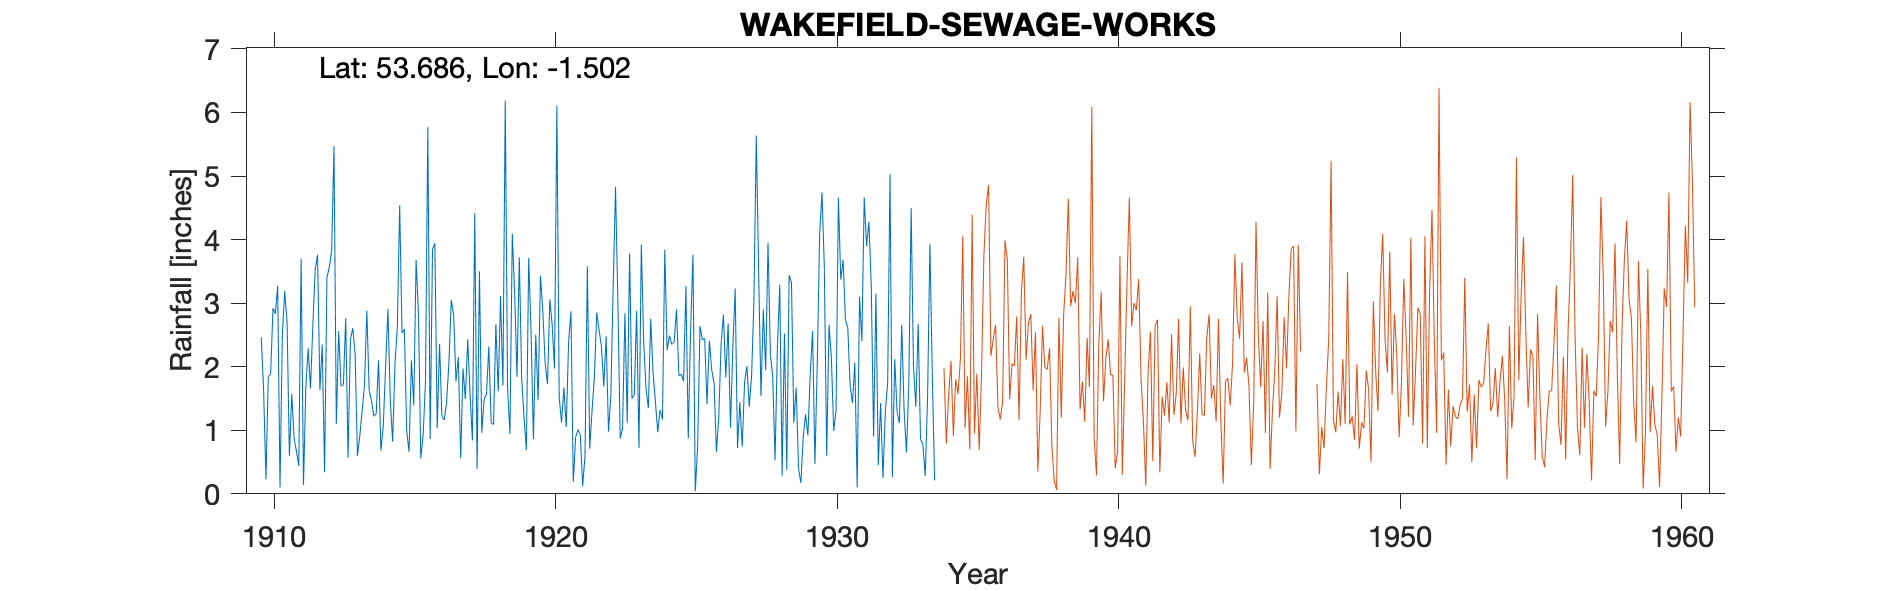

The file beside this chart, header and first rows:
WAKEFIELD NORTHGATE, , , , , , , , , , , , , , , , , , , , , , , 
Grid ref, SE330212, Long, -1.502, Lat, 53.69, Elevation, 174, ft, , , , , , , , , , , , , , , 
Station no, 3232, , , , , , , , , , , , , , , , , , , , , , 
, 1910, 1911, 1912, 1913, 1914, 1915, 1916, 1917, 1918, 1919, 1920, 1921, 1922, 1923, 1924, 1925, 1926, 1927, 1928, 1929, 1930, 1931, 1932
January, 2.46, 0.6, 3.76, 2.76, 1.22, 2.53, 0.86, 2.15, 1.57, 3.17, 2.89, 2.87, 2.57, 1.11, 1.45, 1.77, 1.95, 1.44, 3.95, 1.67, 3.57, 1.43, 1.43
February, 1.64, 1.57, 1.63, 0.57, 1.26, 2.59, 3.85, 0.56, 2.32, 1.84, 2.06, 0.19, 2.32, 3.78, 0.97, 3.27, 1.75, 0.74, 2.2, 0.4, 0.6, 2.06, 0.25
March, 0.23, 0.87, 2.35, 2.42, 2.1, 0.99, 3.94, 1.97, 1.12, 3.72, 1.73, 0.89, 1.69, 1.5, 1.32, 0.87, 0.66, 1.75, 1.84, 0.17, 2.66, 0.1, 1.29
April, 1.85, 0.67, 0.34, 2.61, 0.68, 0.66, 1.03, 1.49, 1.09, 1.83, 3.06, 1.01, 2.48, 1.56, 1.17, 2.57, 1.2, 2.01, 0.53, 0.89, 2.15, 3.1, 1.75
May, 1.88, 0.44, 3.41, 2.2, 1.06, 2.1, 2.36, 2.43, 2.67, 1.2, 2.66, 0.93, 0.98, 2.88, 3.84, 3.76, 2.36, 1.37, 2.3, 1.25, 0.99, 2.4, 5.03
June, 2.92, 3.7, 3.56, 0.6, 2, 1.39, 1.22, 1.57, 1.61, 0.69, 1.97, 0.12, 1.54, 0.72, 2.26, 0.04, 2.82, 1.85, 3.29, 0.92, 1.31, 4.66, 0.26
July, 2.83, 0.14, 3.82, 0.91, 2.91, 3.68, 1.16, 0.84, 3.11, 3.71, 6.11, 0.6, 3.25, 3.92, 2.49, 0.74, 1.83, 3.06, 0.28, 1.9, 4.66, 3.9, 2.12
August, 3.27, 1.68, 5.47, 1.3, 1.47, 2.84, 1.44, 4.42, 1.7, 2.55, 1.51, 3.58, 4.83, 2.4, 2.35, 2.64, 2.68, 5.64, 2.52, 2.56, 3.37, 4.28, 1.29
September, 0.1, 2.29, 1.1, 1.71, 0.82, 0.56, 2.07, 0.39, 6.19, 0.86, 1.12, 0.71, 3.02, 1.66, 2.39, 2.42, 1.04, 3.5, 0.38, 0.47, 3.68, 3.29, 1.11
October, 2.51, 1.66, 2.56, 2.88, 2.05, 0.92, 3.05, 3.5, 1.65, 2.5, 1.67, 1.31, 0.87, 1.35, 2.9, 2.45, 2.3, 1.54, 3.44, 2.07, 2.74, 0.9, 2.66
November, 3.19, 2.66, 1.7, 1.63, 2.62, 1.76, 2.81, 0.96, 0.94, 1.47, 1.05, 1.84, 1.03, 2.75, 1.86, 1.41, 3.23, 2.9, 3.32, 4.08, 2.61, 3.15, 1.31
December, 2.7, 3.53, 1.71, 1.46, 4.54, 5.77, 1.77, 1.49, 4.09, 3.43, 2.38, 2.85, 2.84, 1.9, 1.88, 2.41, 0.72, 1.95, 1.12, 4.74, 1.7, 0.45, 0.65
Total, 25.58, 19.81, 31.41, 21.05, 22.73, 25.79, 25.56, 21.77, 28.06, 26.97, 28.21, 16.9, 27.42, 25.53, 24.88, 24.35, 22.54, 27.75, 25.17, 21.12, 30.04, 29.72, 19.15
1959 Feb mistranscription, , , , , , , , , , , , , , , , , , , , , , , 
Gauge moved one and a quarter miles SE i…, , , , , , , , , , , , , , , , , , , , , , , 
TYRain_1931-1940_19_pt1-page-043.csv spl…, , , , , , , , , , , , , , , , , , , , , , , 
